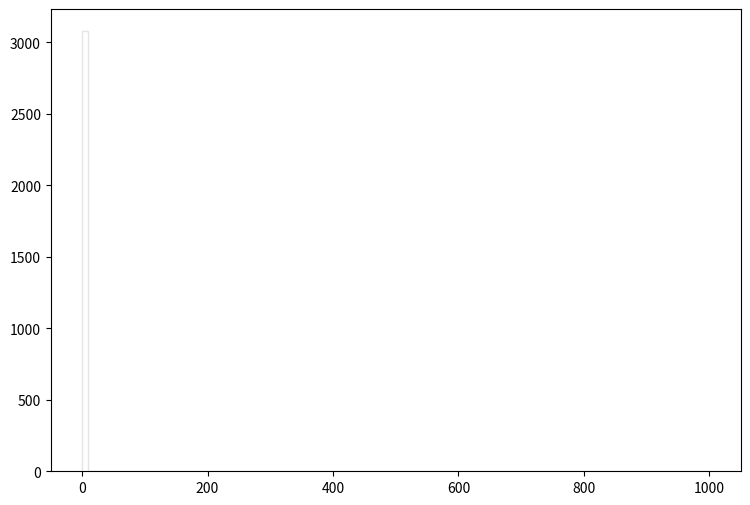

Write the Python code that produced this figure. (Note: this script raises an exception after producing the figure.)
def selection_8():

    # Library import
    import numpy
    import matplotlib
    import matplotlib.pyplot   as plt
    import matplotlib.gridspec as gridspec

    # Library version
    matplotlib_version = matplotlib.__version__
    numpy_version      = numpy.__version__

    # Histo binning
    xBinning = numpy.linspace(0.0,1000.0,101,endpoint=True)

    # Creating data sequence: middle of each bin
    xData = numpy.array([5.0,15.0,25.0,35.0,45.0,55.0,65.0,75.0,85.0,95.0,105.0,115.0,125.0,135.0,145.0,155.0,165.0,175.0,185.0,195.0,205.0,215.0,225.0,235.0,245.0,255.0,265.0,275.0,285.0,295.0,305.0,315.0,325.0,335.0,345.0,355.0,365.0,375.0,385.0,395.0,405.0,415.0,425.0,435.0,445.0,455.0,465.0,475.0,485.0,495.0,505.0,515.0,525.0,535.0,545.0,555.0,565.0,575.0,585.0,595.0,605.0,615.0,625.0,635.0,645.0,655.0,665.0,675.0,685.0,695.0,705.0,715.0,725.0,735.0,745.0,755.0,765.0,775.0,785.0,795.0,805.0,815.0,825.0,835.0,845.0,855.0,865.0,875.0,885.0,895.0,905.0,915.0,925.0,935.0,945.0,955.0,965.0,975.0,985.0,995.0])

    # Creating weights for histo: y9_MET_0
    y9_MET_0_weights = numpy.array([2876.22706773,0.0,0.0,0.0,0.0,0.0,0.0,0.0,0.0,0.0,0.0,0.0,0.0,0.0,0.0,0.0,0.0,0.0,0.0,0.0,0.0,0.0,0.0,0.0,0.0,0.0,0.0,0.0,0.0,0.0,0.0,0.0,0.0,0.0,0.0,0.0,0.0,0.0,0.0,0.0,0.0,0.0,0.0,0.0,0.0,0.0,0.0,0.0,0.0,0.0,0.0,0.0,0.0,0.0,0.0,0.0,0.0,0.0,0.0,0.0,0.0,0.0,0.0,0.0,0.0,0.0,0.0,0.0,0.0,0.0,0.0,0.0,0.0,0.0,0.0,0.0,0.0,0.0,0.0,0.0,0.0,0.0,0.0,0.0,0.0,0.0,0.0,0.0,0.0,0.0,0.0,0.0,0.0,0.0,0.0,0.0,0.0,0.0,0.0,0.0])

    # Creating weights for histo: y9_MET_1
    y9_MET_1_weights = numpy.array([0.18225486,0.0,0.0,0.0,0.0,0.0,0.0,0.0,0.0,0.0,0.0,0.0,0.0,0.0,0.0,0.0,0.0,0.0,0.0,0.0,0.0,0.0,0.0,0.0,0.0,0.0,0.0,0.0,0.0,0.0,0.0,0.0,0.0,0.0,0.0,0.0,0.0,0.0,0.0,0.0,0.0,0.0,0.0,0.0,0.0,0.0,0.0,0.0,0.0,0.0,0.0,0.0,0.0,0.0,0.0,0.0,0.0,0.0,0.0,0.0,0.0,0.0,0.0,0.0,0.0,0.0,0.0,0.0,0.0,0.0,0.0,0.0,0.0,0.0,0.0,0.0,0.0,0.0,0.0,0.0,0.0,0.0,0.0,0.0,0.0,0.0,0.0,0.0,0.0,0.0,0.0,0.0,0.0,0.0,0.0,0.0,0.0,0.0,0.0,0.0])

    # Creating weights for histo: y9_MET_2
    y9_MET_2_weights = numpy.array([4.36743672217,0.0,0.0,0.0,0.0,0.0,0.0,0.0,0.0,0.0,0.0,0.0,0.0,0.0,0.0,0.0,0.0,0.0,0.0,0.0,0.0,0.0,0.0,0.0,0.0,0.0,0.0,0.0,0.0,0.0,0.0,0.0,0.0,0.0,0.0,0.0,0.0,0.0,0.0,0.0,0.0,0.0,0.0,0.0,0.0,0.0,0.0,0.0,0.0,0.0,0.0,0.0,0.0,0.0,0.0,0.0,0.0,0.0,0.0,0.0,0.0,0.0,0.0,0.0,0.0,0.0,0.0,0.0,0.0,0.0,0.0,0.0,0.0,0.0,0.0,0.0,0.0,0.0,0.0,0.0,0.0,0.0,0.0,0.0,0.0,0.0,0.0,0.0,0.0,0.0,0.0,0.0,0.0,0.0,0.0,0.0,0.0,0.0,0.0,0.0])

    # Creating weights for histo: y9_MET_3
    y9_MET_3_weights = numpy.array([22.6683678651,0.0,0.0,0.0,0.0,0.0,0.0,0.0,0.0,0.0,0.0,0.0,0.0,0.0,0.0,0.0,0.0,0.0,0.0,0.0,0.0,0.0,0.0,0.0,0.0,0.0,0.0,0.0,0.0,0.0,0.0,0.0,0.0,0.0,0.0,0.0,0.0,0.0,0.0,0.0,0.0,0.0,0.0,0.0,0.0,0.0,0.0,0.0,0.0,0.0,0.0,0.0,0.0,0.0,0.0,0.0,0.0,0.0,0.0,0.0,0.0,0.0,0.0,0.0,0.0,0.0,0.0,0.0,0.0,0.0,0.0,0.0,0.0,0.0,0.0,0.0,0.0,0.0,0.0,0.0,0.0,0.0,0.0,0.0,0.0,0.0,0.0,0.0,0.0,0.0,0.0,0.0,0.0,0.0,0.0,0.0,0.0,0.0,0.0,0.0])

    # Creating weights for histo: y9_MET_4
    y9_MET_4_weights = numpy.array([16.638284256,0.0,0.0,0.0,0.0,0.0,0.0,0.0,0.0,0.0,0.0,0.0,0.0,0.0,0.0,0.0,0.0,0.0,0.0,0.0,0.0,0.0,0.0,0.0,0.0,0.0,0.0,0.0,0.0,0.0,0.0,0.0,0.0,0.0,0.0,0.0,0.0,0.0,0.0,0.0,0.0,0.0,0.0,0.0,0.0,0.0,0.0,0.0,0.0,0.0,0.0,0.0,0.0,0.0,0.0,0.0,0.0,0.0,0.0,0.0,0.0,0.0,0.0,0.0,0.0,0.0,0.0,0.0,0.0,0.0,0.0,0.0,0.0,0.0,0.0,0.0,0.0,0.0,0.0,0.0,0.0,0.0,0.0,0.0,0.0,0.0,0.0,0.0,0.0,0.0,0.0,0.0,0.0,0.0,0.0,0.0,0.0,0.0,0.0,0.0])

    # Creating weights for histo: y9_MET_5
    y9_MET_5_weights = numpy.array([6.1491042945,0.0,0.0,0.0,0.0,0.0,0.0,0.0,0.0,0.0,0.0,0.0,0.0,0.0,0.0,0.0,0.0,0.0,0.0,0.0,0.0,0.0,0.0,0.0,0.0,0.0,0.0,0.0,0.0,0.0,0.0,0.0,0.0,0.0,0.0,0.0,0.0,0.0,0.0,0.0,0.0,0.0,0.0,0.0,0.0,0.0,0.0,0.0,0.0,0.0,0.0,0.0,0.0,0.0,0.0,0.0,0.0,0.0,0.0,0.0,0.0,0.0,0.0,0.0,0.0,0.0,0.0,0.0,0.0,0.0,0.0,0.0,0.0,0.0,0.0,0.0,0.0,0.0,0.0,0.0,0.0,0.0,0.0,0.0,0.0,0.0,0.0,0.0,0.0,0.0,0.0,0.0,0.0,0.0,0.0,0.0,0.0,0.0,0.0,0.0])

    # Creating weights for histo: y9_MET_6
    y9_MET_6_weights = numpy.array([2.33625429861,0.0,0.0,0.0,0.0,0.0,0.0,0.0,0.0,0.0,0.0,0.0,0.0,0.0,0.0,0.0,0.0,0.0,0.0,0.0,0.0,0.0,0.0,0.0,0.0,0.0,0.0,0.0,0.0,0.0,0.0,0.0,0.0,0.0,0.0,0.0,0.0,0.0,0.0,0.0,0.0,0.0,0.0,0.0,0.0,0.0,0.0,0.0,0.0,0.0,0.0,0.0,0.0,0.0,0.0,0.0,0.0,0.0,0.0,0.0,0.0,0.0,0.0,0.0,0.0,0.0,0.0,0.0,0.0,0.0,0.0,0.0,0.0,0.0,0.0,0.0,0.0,0.0,0.0,0.0,0.0,0.0,0.0,0.0,0.0,0.0,0.0,0.0,0.0,0.0,0.0,0.0,0.0,0.0,0.0,0.0,0.0,0.0,0.0,0.0])

    # Creating weights for histo: y9_MET_7
    y9_MET_7_weights = numpy.array([0.205838268972,0.0,0.0,0.0,0.0,0.0,0.0,0.0,0.0,0.0,0.0,0.0,0.0,0.0,0.0,0.0,0.0,0.0,0.0,0.0,0.0,0.0,0.0,0.0,0.0,0.0,0.0,0.0,0.0,0.0,0.0,0.0,0.0,0.0,0.0,0.0,0.0,0.0,0.0,0.0,0.0,0.0,0.0,0.0,0.0,0.0,0.0,0.0,0.0,0.0,0.0,0.0,0.0,0.0,0.0,0.0,0.0,0.0,0.0,0.0,0.0,0.0,0.0,0.0,0.0,0.0,0.0,0.0,0.0,0.0,0.0,0.0,0.0,0.0,0.0,0.0,0.0,0.0,0.0,0.0,0.0,0.0,0.0,0.0,0.0,0.0,0.0,0.0,0.0,0.0,0.0,0.0,0.0,0.0,0.0,0.0,0.0,0.0,0.0,0.0])

    # Creating weights for histo: y9_MET_8
    y9_MET_8_weights = numpy.array([0.0217934597887,0.0,0.0,0.0,0.0,0.0,0.0,0.0,0.0,0.0,0.0,0.0,0.0,0.0,0.0,0.0,0.0,0.0,0.0,0.0,0.0,0.0,0.0,0.0,0.0,0.0,0.0,0.0,0.0,0.0,0.0,0.0,0.0,0.0,0.0,0.0,0.0,0.0,0.0,0.0,0.0,0.0,0.0,0.0,0.0,0.0,0.0,0.0,0.0,0.0,0.0,0.0,0.0,0.0,0.0,0.0,0.0,0.0,0.0,0.0,0.0,0.0,0.0,0.0,0.0,0.0,0.0,0.0,0.0,0.0,0.0,0.0,0.0,0.0,0.0,0.0,0.0,0.0,0.0,0.0,0.0,0.0,0.0,0.0,0.0,0.0,0.0,0.0,0.0,0.0,0.0,0.0,0.0,0.0,0.0,0.0,0.0,0.0,0.0,0.0])

    # Creating weights for histo: y9_MET_9
    y9_MET_9_weights = numpy.array([0.0,0.0,0.0,0.0,0.0,0.0,0.0,0.0,0.0,0.0,0.0,0.0,0.0,0.0,0.0,0.0,0.0,0.0,0.0,0.0,0.0,0.0,0.0,0.0,0.0,0.0,0.0,0.0,0.0,0.0,0.0,0.0,0.0,0.0,0.0,0.0,0.0,0.0,0.0,0.0,0.0,0.0,0.0,0.0,0.0,0.0,0.0,0.0,0.0,0.0,0.0,0.0,0.0,0.0,0.0,0.0,0.0,0.0,0.0,0.0,0.0,0.0,0.0,0.0,0.0,0.0,0.0,0.0,0.0,0.0,0.0,0.0,0.0,0.0,0.0,0.0,0.0,0.0,0.0,0.0,0.0,0.0,0.0,0.0,0.0,0.0,0.0,0.0,0.0,0.0,0.0,0.0,0.0,0.0,0.0,0.0,0.0,0.0,0.0,0.0])

    # Creating weights for histo: y9_MET_10
    y9_MET_10_weights = numpy.array([11.8488764423,0.0,0.0,0.0,0.0,0.0,0.0,0.0,0.0,0.0,0.0,0.0,0.0,0.0,0.0,0.0,0.0,0.0,0.0,0.0,0.0,0.0,0.0,0.0,0.0,0.0,0.0,0.0,0.0,0.0,0.0,0.0,0.0,0.0,0.0,0.0,0.0,0.0,0.0,0.0,0.0,0.0,0.0,0.0,0.0,0.0,0.0,0.0,0.0,0.0,0.0,0.0,0.0,0.0,0.0,0.0,0.0,0.0,0.0,0.0,0.0,0.0,0.0,0.0,0.0,0.0,0.0,0.0,0.0,0.0,0.0,0.0,0.0,0.0,0.0,0.0,0.0,0.0,0.0,0.0,0.0,0.0,0.0,0.0,0.0,0.0,0.0,0.0,0.0,0.0,0.0,0.0,0.0,0.0,0.0,0.0,0.0,0.0,0.0,0.0])

    # Creating weights for histo: y9_MET_11
    y9_MET_11_weights = numpy.array([71.6919004327,0.0,0.0,0.0,0.0,0.0,0.0,0.0,0.0,0.0,0.0,0.0,0.0,0.0,0.0,0.0,0.0,0.0,0.0,0.0,0.0,0.0,0.0,0.0,0.0,0.0,0.0,0.0,0.0,0.0,0.0,0.0,0.0,0.0,0.0,0.0,0.0,0.0,0.0,0.0,0.0,0.0,0.0,0.0,0.0,0.0,0.0,0.0,0.0,0.0,0.0,0.0,0.0,0.0,0.0,0.0,0.0,0.0,0.0,0.0,0.0,0.0,0.0,0.0,0.0,0.0,0.0,0.0,0.0,0.0,0.0,0.0,0.0,0.0,0.0,0.0,0.0,0.0,0.0,0.0,0.0,0.0,0.0,0.0,0.0,0.0,0.0,0.0,0.0,0.0,0.0,0.0,0.0,0.0,0.0,0.0,0.0,0.0,0.0,0.0])

    # Creating weights for histo: y9_MET_12
    y9_MET_12_weights = numpy.array([46.0017376442,0.0,0.0,0.0,0.0,0.0,0.0,0.0,0.0,0.0,0.0,0.0,0.0,0.0,0.0,0.0,0.0,0.0,0.0,0.0,0.0,0.0,0.0,0.0,0.0,0.0,0.0,0.0,0.0,0.0,0.0,0.0,0.0,0.0,0.0,0.0,0.0,0.0,0.0,0.0,0.0,0.0,0.0,0.0,0.0,0.0,0.0,0.0,0.0,0.0,0.0,0.0,0.0,0.0,0.0,0.0,0.0,0.0,0.0,0.0,0.0,0.0,0.0,0.0,0.0,0.0,0.0,0.0,0.0,0.0,0.0,0.0,0.0,0.0,0.0,0.0,0.0,0.0,0.0,0.0,0.0,0.0,0.0,0.0,0.0,0.0,0.0,0.0,0.0,0.0,0.0,0.0,0.0,0.0,0.0,0.0,0.0,0.0,0.0,0.0])

    # Creating weights for histo: y9_MET_13
    y9_MET_13_weights = numpy.array([13.497247696,0.0,0.0,0.0,0.0,0.0,0.0,0.0,0.0,0.0,0.0,0.0,0.0,0.0,0.0,0.0,0.0,0.0,0.0,0.0,0.0,0.0,0.0,0.0,0.0,0.0,0.0,0.0,0.0,0.0,0.0,0.0,0.0,0.0,0.0,0.0,0.0,0.0,0.0,0.0,0.0,0.0,0.0,0.0,0.0,0.0,0.0,0.0,0.0,0.0,0.0,0.0,0.0,0.0,0.0,0.0,0.0,0.0,0.0,0.0,0.0,0.0,0.0,0.0,0.0,0.0,0.0,0.0,0.0,0.0,0.0,0.0,0.0,0.0,0.0,0.0,0.0,0.0,0.0,0.0,0.0,0.0,0.0,0.0,0.0,0.0,0.0,0.0,0.0,0.0,0.0,0.0,0.0,0.0,0.0,0.0,0.0,0.0,0.0,0.0])

    # Creating weights for histo: y9_MET_14
    y9_MET_14_weights = numpy.array([5.51688375,0.0,0.0,0.0,0.0,0.0,0.0,0.0,0.0,0.0,0.0,0.0,0.0,0.0,0.0,0.0,0.0,0.0,0.0,0.0,0.0,0.0,0.0,0.0,0.0,0.0,0.0,0.0,0.0,0.0,0.0,0.0,0.0,0.0,0.0,0.0,0.0,0.0,0.0,0.0,0.0,0.0,0.0,0.0,0.0,0.0,0.0,0.0,0.0,0.0,0.0,0.0,0.0,0.0,0.0,0.0,0.0,0.0,0.0,0.0,0.0,0.0,0.0,0.0,0.0,0.0,0.0,0.0,0.0,0.0,0.0,0.0,0.0,0.0,0.0,0.0,0.0,0.0,0.0,0.0,0.0,0.0,0.0,0.0,0.0,0.0,0.0,0.0,0.0,0.0,0.0,0.0,0.0,0.0,0.0,0.0,0.0,0.0,0.0,0.0])

    # Creating weights for histo: y9_MET_15
    y9_MET_15_weights = numpy.array([0.394137542085,0.0,0.0,0.0,0.0,0.0,0.0,0.0,0.0,0.0,0.0,0.0,0.0,0.0,0.0,0.0,0.0,0.0,0.0,0.0,0.0,0.0,0.0,0.0,0.0,0.0,0.0,0.0,0.0,0.0,0.0,0.0,0.0,0.0,0.0,0.0,0.0,0.0,0.0,0.0,0.0,0.0,0.0,0.0,0.0,0.0,0.0,0.0,0.0,0.0,0.0,0.0,0.0,0.0,0.0,0.0,0.0,0.0,0.0,0.0,0.0,0.0,0.0,0.0,0.0,0.0,0.0,0.0,0.0,0.0,0.0,0.0,0.0,0.0,0.0,0.0,0.0,0.0,0.0,0.0,0.0,0.0,0.0,0.0,0.0,0.0,0.0,0.0,0.0,0.0,0.0,0.0,0.0,0.0,0.0,0.0,0.0,0.0,0.0,0.0])

    # Creating weights for histo: y9_MET_16
    y9_MET_16_weights = numpy.array([0.0365636258654,0.0,0.0,0.0,0.0,0.0,0.0,0.0,0.0,0.0,0.0,0.0,0.0,0.0,0.0,0.0,0.0,0.0,0.0,0.0,0.0,0.0,0.0,0.0,0.0,0.0,0.0,0.0,0.0,0.0,0.0,0.0,0.0,0.0,0.0,0.0,0.0,0.0,0.0,0.0,0.0,0.0,0.0,0.0,0.0,0.0,0.0,0.0,0.0,0.0,0.0,0.0,0.0,0.0,0.0,0.0,0.0,0.0,0.0,0.0,0.0,0.0,0.0,0.0,0.0,0.0,0.0,0.0,0.0,0.0,0.0,0.0,0.0,0.0,0.0,0.0,0.0,0.0,0.0,0.0,0.0,0.0,0.0,0.0,0.0,0.0,0.0,0.0,0.0,0.0,0.0,0.0,0.0,0.0,0.0,0.0,0.0,0.0,0.0,0.0])

    # Creating a new Canvas
    fig   = plt.figure(figsize=(12,6),dpi=80)
    frame = gridspec.GridSpec(1,1,right=0.7)
    pad   = fig.add_subplot(frame[0])

    # Creating a new Stack
    pad.hist(x=xData, bins=xBinning, weights=y9_MET_0_weights+y9_MET_1_weights+y9_MET_2_weights+y9_MET_3_weights+y9_MET_4_weights+y9_MET_5_weights+y9_MET_6_weights+y9_MET_7_weights+y9_MET_8_weights+y9_MET_9_weights+y9_MET_10_weights+y9_MET_11_weights+y9_MET_12_weights+y9_MET_13_weights+y9_MET_14_weights+y9_MET_15_weights+y9_MET_16_weights,\
             label="$bg\_dip\_1600\_inf$", histtype="step", rwidth=1.0,\
             color=None, edgecolor="#e5e5e5", linewidth=1, linestyle="solid",\
             bottom=None, cumulative=False, normed=False, align="mid", orientation="vertical")

    pad.hist(x=xData, bins=xBinning, weights=y9_MET_0_weights+y9_MET_1_weights+y9_MET_2_weights+y9_MET_3_weights+y9_MET_4_weights+y9_MET_5_weights+y9_MET_6_weights+y9_MET_7_weights+y9_MET_8_weights+y9_MET_9_weights+y9_MET_10_weights+y9_MET_11_weights+y9_MET_12_weights+y9_MET_13_weights+y9_MET_14_weights+y9_MET_15_weights,\
             label="$bg\_dip\_1200\_1600$", histtype="step", rwidth=1.0,\
             color=None, edgecolor="#f2f2f2", linewidth=1, linestyle="solid",\
             bottom=None, cumulative=False, normed=False, align="mid", orientation="vertical")

    pad.hist(x=xData, bins=xBinning, weights=y9_MET_0_weights+y9_MET_1_weights+y9_MET_2_weights+y9_MET_3_weights+y9_MET_4_weights+y9_MET_5_weights+y9_MET_6_weights+y9_MET_7_weights+y9_MET_8_weights+y9_MET_9_weights+y9_MET_10_weights+y9_MET_11_weights+y9_MET_12_weights+y9_MET_13_weights+y9_MET_14_weights,\
             label="$bg\_dip\_800\_1200$", histtype="step", rwidth=1.0,\
             color=None, edgecolor="#ccc6aa", linewidth=1, linestyle="solid",\
             bottom=None, cumulative=False, normed=False, align="mid", orientation="vertical")

    pad.hist(x=xData, bins=xBinning, weights=y9_MET_0_weights+y9_MET_1_weights+y9_MET_2_weights+y9_MET_3_weights+y9_MET_4_weights+y9_MET_5_weights+y9_MET_6_weights+y9_MET_7_weights+y9_MET_8_weights+y9_MET_9_weights+y9_MET_10_weights+y9_MET_11_weights+y9_MET_12_weights+y9_MET_13_weights,\
             label="$bg\_dip\_600\_800$", histtype="step", rwidth=1.0,\
             color=None, edgecolor="#ccc6aa", linewidth=1, linestyle="solid",\
             bottom=None, cumulative=False, normed=False, align="mid", orientation="vertical")

    pad.hist(x=xData, bins=xBinning, weights=y9_MET_0_weights+y9_MET_1_weights+y9_MET_2_weights+y9_MET_3_weights+y9_MET_4_weights+y9_MET_5_weights+y9_MET_6_weights+y9_MET_7_weights+y9_MET_8_weights+y9_MET_9_weights+y9_MET_10_weights+y9_MET_11_weights+y9_MET_12_weights,\
             label="$bg\_dip\_400\_600$", histtype="step", rwidth=1.0,\
             color=None, edgecolor="#c1bfa8", linewidth=1, linestyle="solid",\
             bottom=None, cumulative=False, normed=False, align="mid", orientation="vertical")

    pad.hist(x=xData, bins=xBinning, weights=y9_MET_0_weights+y9_MET_1_weights+y9_MET_2_weights+y9_MET_3_weights+y9_MET_4_weights+y9_MET_5_weights+y9_MET_6_weights+y9_MET_7_weights+y9_MET_8_weights+y9_MET_9_weights+y9_MET_10_weights+y9_MET_11_weights,\
             label="$bg\_dip\_200\_400$", histtype="step", rwidth=1.0,\
             color=None, edgecolor="#bab5a3", linewidth=1, linestyle="solid",\
             bottom=None, cumulative=False, normed=False, align="mid", orientation="vertical")

    pad.hist(x=xData, bins=xBinning, weights=y9_MET_0_weights+y9_MET_1_weights+y9_MET_2_weights+y9_MET_3_weights+y9_MET_4_weights+y9_MET_5_weights+y9_MET_6_weights+y9_MET_7_weights+y9_MET_8_weights+y9_MET_9_weights+y9_MET_10_weights,\
             label="$bg\_dip\_100\_200$", histtype="step", rwidth=1.0,\
             color=None, edgecolor="#b2a596", linewidth=1, linestyle="solid",\
             bottom=None, cumulative=False, normed=False, align="mid", orientation="vertical")

    pad.hist(x=xData, bins=xBinning, weights=y9_MET_0_weights+y9_MET_1_weights+y9_MET_2_weights+y9_MET_3_weights+y9_MET_4_weights+y9_MET_5_weights+y9_MET_6_weights+y9_MET_7_weights+y9_MET_8_weights+y9_MET_9_weights,\
             label="$bg\_dip\_0\_100$", histtype="step", rwidth=1.0,\
             color=None, edgecolor="#b7a39b", linewidth=1, linestyle="solid",\
             bottom=None, cumulative=False, normed=False, align="mid", orientation="vertical")

    pad.hist(x=xData, bins=xBinning, weights=y9_MET_0_weights+y9_MET_1_weights+y9_MET_2_weights+y9_MET_3_weights+y9_MET_4_weights+y9_MET_5_weights+y9_MET_6_weights+y9_MET_7_weights+y9_MET_8_weights,\
             label="$bg\_vbf\_1600\_inf$", histtype="step", rwidth=1.0,\
             color=None, edgecolor="#ad998c", linewidth=1, linestyle="solid",\
             bottom=None, cumulative=False, normed=False, align="mid", orientation="vertical")

    pad.hist(x=xData, bins=xBinning, weights=y9_MET_0_weights+y9_MET_1_weights+y9_MET_2_weights+y9_MET_3_weights+y9_MET_4_weights+y9_MET_5_weights+y9_MET_6_weights+y9_MET_7_weights,\
             label="$bg\_vbf\_1200\_1600$", histtype="step", rwidth=1.0,\
             color=None, edgecolor="#9b8e82", linewidth=1, linestyle="solid",\
             bottom=None, cumulative=False, normed=False, align="mid", orientation="vertical")

    pad.hist(x=xData, bins=xBinning, weights=y9_MET_0_weights+y9_MET_1_weights+y9_MET_2_weights+y9_MET_3_weights+y9_MET_4_weights+y9_MET_5_weights+y9_MET_6_weights,\
             label="$bg\_vbf\_800\_1200$", histtype="step", rwidth=1.0,\
             color=None, edgecolor="#876656", linewidth=1, linestyle="solid",\
             bottom=None, cumulative=False, normed=False, align="mid", orientation="vertical")

    pad.hist(x=xData, bins=xBinning, weights=y9_MET_0_weights+y9_MET_1_weights+y9_MET_2_weights+y9_MET_3_weights+y9_MET_4_weights+y9_MET_5_weights,\
             label="$bg\_vbf\_600\_800$", histtype="step", rwidth=1.0,\
             color=None, edgecolor="#afcec6", linewidth=1, linestyle="solid",\
             bottom=None, cumulative=False, normed=False, align="mid", orientation="vertical")

    pad.hist(x=xData, bins=xBinning, weights=y9_MET_0_weights+y9_MET_1_weights+y9_MET_2_weights+y9_MET_3_weights+y9_MET_4_weights,\
             label="$bg\_vbf\_400\_600$", histtype="step", rwidth=1.0,\
             color=None, edgecolor="#84c1a3", linewidth=1, linestyle="solid",\
             bottom=None, cumulative=False, normed=False, align="mid", orientation="vertical")

    pad.hist(x=xData, bins=xBinning, weights=y9_MET_0_weights+y9_MET_1_weights+y9_MET_2_weights+y9_MET_3_weights,\
             label="$bg\_vbf\_200\_400$", histtype="step", rwidth=1.0,\
             color=None, edgecolor="#89a8a0", linewidth=1, linestyle="solid",\
             bottom=None, cumulative=False, normed=False, align="mid", orientation="vertical")

    pad.hist(x=xData, bins=xBinning, weights=y9_MET_0_weights+y9_MET_1_weights+y9_MET_2_weights,\
             label="$bg\_vbf\_100\_200$", histtype="step", rwidth=1.0,\
             color=None, edgecolor="#829e8c", linewidth=1, linestyle="solid",\
             bottom=None, cumulative=False, normed=False, align="mid", orientation="vertical")

    pad.hist(x=xData, bins=xBinning, weights=y9_MET_0_weights+y9_MET_1_weights,\
             label="$bg\_vbf\_0\_100$", histtype="step", rwidth=1.0,\
             color=None, edgecolor="#adbcc6", linewidth=1, linestyle="solid",\
             bottom=None, cumulative=False, normed=False, align="mid", orientation="vertical")

    pad.hist(x=xData, bins=xBinning, weights=y9_MET_0_weights,\
             label="$signal$", histtype="step", rwidth=1.0,\
             color=None, edgecolor="#7a8e99", linewidth=1, linestyle="solid",\
             bottom=None, cumulative=False, normed=False, align="mid", orientation="vertical")


    # Axis
    plt.rc('text',usetex=False)
    plt.xlabel(r"\slash{E}_{T}  ( GeV ) ",\
               fontsize=16,color="black")
    plt.ylabel(r"$\mathrm{Events}$ $(\mathcal{L}_{\mathrm{int}} = 150.0\ \mathrm{fb}^{-1})$ ",\
               fontsize=16,color="black")

    # Boundary of y-axis
    ymax=(y9_MET_0_weights+y9_MET_1_weights+y9_MET_2_weights+y9_MET_3_weights+y9_MET_4_weights+y9_MET_5_weights+y9_MET_6_weights+y9_MET_7_weights+y9_MET_8_weights+y9_MET_9_weights+y9_MET_10_weights+y9_MET_11_weights+y9_MET_12_weights+y9_MET_13_weights+y9_MET_14_weights+y9_MET_15_weights+y9_MET_16_weights).max()*1.1
    #ymin=0 # linear scale
    ymin=min([x for x in (y9_MET_0_weights+y9_MET_1_weights+y9_MET_2_weights+y9_MET_3_weights+y9_MET_4_weights+y9_MET_5_weights+y9_MET_6_weights+y9_MET_7_weights+y9_MET_8_weights+y9_MET_9_weights+y9_MET_10_weights+y9_MET_11_weights+y9_MET_12_weights+y9_MET_13_weights+y9_MET_14_weights+y9_MET_15_weights+y9_MET_16_weights) if x])/100. # log scale
    plt.gca().set_ylim(ymin,ymax)

    # Log/Linear scale for X-axis
    plt.gca().set_xscale("linear")
    #plt.gca().set_xscale("log",nonposx="clip")

    # Log/Linear scale for Y-axis
    #plt.gca().set_yscale("linear")
    plt.gca().set_yscale("log",nonposy="clip")

    # Legend
    plt.legend(bbox_to_anchor=(1.05,1), loc=2, borderaxespad=0.)

    # Saving the image
    plt.savefig('../../HTML/MadAnalysis5job_0/selection_8.png')
    plt.savefig('../../PDF/MadAnalysis5job_0/selection_8.png')
    plt.savefig('../../DVI/MadAnalysis5job_0/selection_8.eps')

# Running!
if __name__ == '__main__':
    selection_8()
